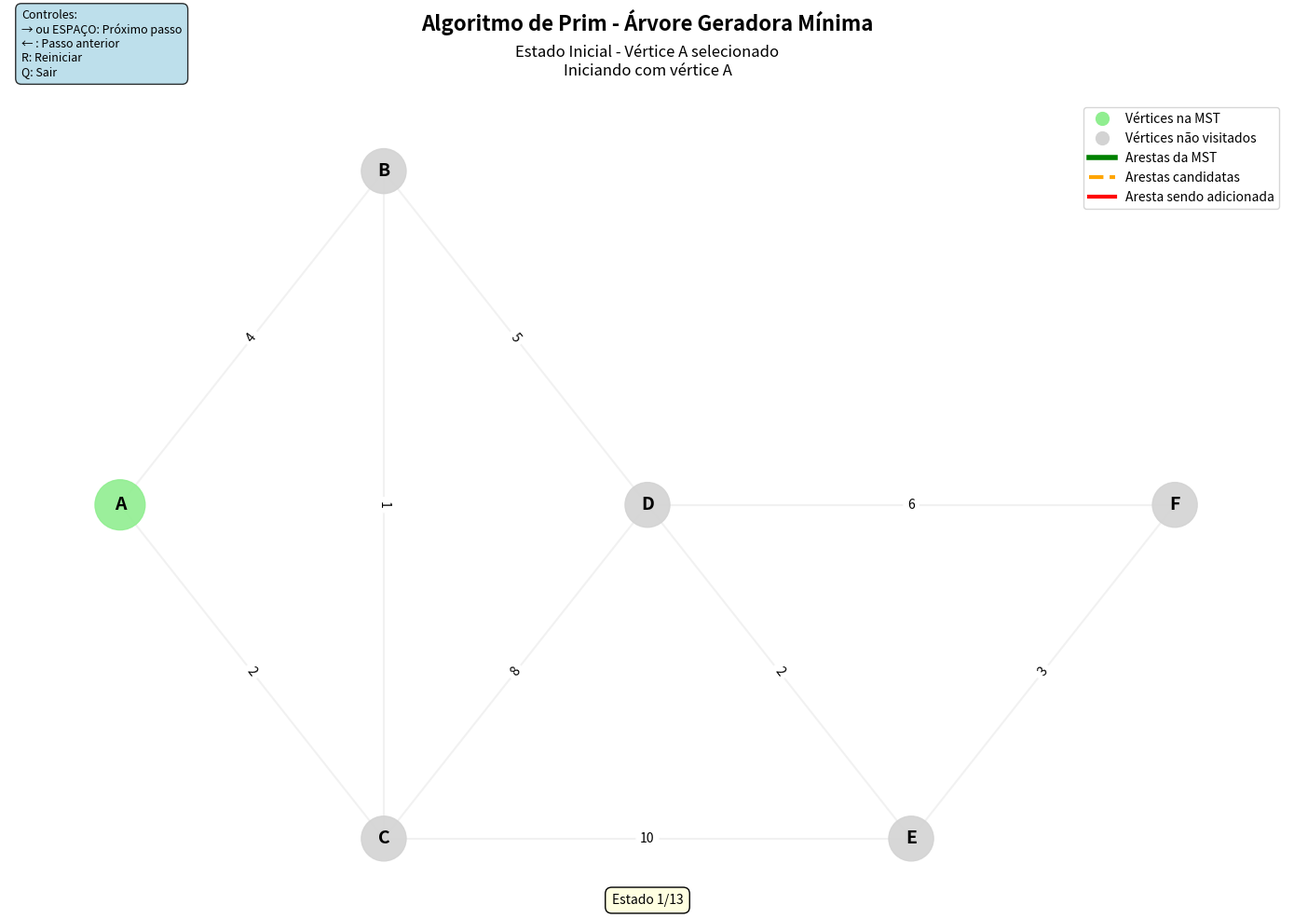

Generate this figure with matplotlib:
import matplotlib.pyplot as plt
import networkx as nx
import numpy as np
import heapq
import time
from matplotlib.animation import FuncAnimation

class PrimVisualization:
    def __init__(self):
        # Definindo um grafo de exemplo simples
        self.graph = {
            'A': [('B', 4), ('C', 2)],
            'B': [('A', 4), ('C', 1), ('D', 5)],
            'C': [('A', 2), ('B', 1), ('D', 8), ('E', 10)],
            'D': [('B', 5), ('C', 8), ('E', 2), ('F', 6)],
            'E': [('C', 10), ('D', 2), ('F', 3)],
            'F': [('D', 6), ('E', 3)]
        }
        
        # Lista de todas as arestas para visualização
        self.all_edges = []
        for vertex, neighbors in self.graph.items():
            for neighbor, weight in neighbors:
                if (neighbor, vertex, weight) not in self.all_edges:
                    self.all_edges.append((vertex, neighbor, weight))
        
        self.vertices = list(self.graph.keys())
        
        # Estados para animação
        self.animation_states = []
        self.current_state = 0
        
        # Setup da figura
        self.fig, self.ax = plt.subplots(figsize=(14, 10))
        self.fig.suptitle('Algoritmo de Prim - Árvore Geradora Mínima', 
                         fontsize=16, fontweight='bold')
        
        # Posicionamento fixo dos vértices
        self.pos = {
            'A': (0, 1),
            'B': (1, 2),
            'C': (1, 0),
            'D': (2, 1),
            'E': (3, 0),
            'F': (4, 1)
        }
        
    def run_prim_algorithm(self, start_vertex='A'):
        """Executa o algoritmo de Prim e salva todos os estados"""
        print("🌟 Executando Algoritmo de Prim...")
        print(f"🚀 Iniciando do vértice: {start_vertex}")
        
        # Estado inicial
        self.animation_states.append({
            'title': f'Estado Inicial - Vértice {start_vertex} selecionado',
            'visited': {start_vertex},
            'mst_edges': [],
            'current_edge': None,
            'candidate_edges': [],
            'step_info': f'Iniciando com vértice {start_vertex}',
            'total_weight': 0
        })
        
        # Inicialização do algoritmo
        mst = []
        total_weight = 0
        visited = {start_vertex}
        priority_queue = []
        
        # Adiciona arestas iniciais à fila
        for neighbor, weight in self.graph[start_vertex]:
            heapq.heappush(priority_queue, (weight, start_vertex, neighbor))
        
        # Estado após adicionar candidatos iniciais
        candidate_edges = [(weight, u, v) for weight, u, v in priority_queue]
        self.animation_states.append({
            'title': f'Arestas candidatas de {start_vertex} adicionadas à fila',
            'visited': visited.copy(),
            'mst_edges': mst.copy(),
            'current_edge': None,
            'candidate_edges': candidate_edges,
            'step_info': f'Candidatos: {[(u, v, w) for w, u, v in candidate_edges]}',
            'total_weight': total_weight
        })
        
        step = 1
        
        while priority_queue and len(visited) < len(self.vertices):
            # Pega a aresta de menor peso
            weight, u, v = heapq.heappop(priority_queue)
            
            # Se já foi visitado, pula
            if v in visited:
                continue
            
            # Adiciona à MST
            mst.append((u, v, weight))
            total_weight += weight
            visited.add(v)
            
            # Estado destacando a aresta sendo adicionada
            self.animation_states.append({
                'title': f'Passo {step}: Selecionando aresta {u}-{v} (peso: {weight})',
                'visited': visited.copy(),
                'mst_edges': mst.copy(),
                'current_edge': (u, v, weight),
                'candidate_edges': [(w, x, y) for w, x, y in priority_queue if y not in visited],
                'step_info': f'Adicionada: {u}-{v} (peso: {weight}) | Total: {total_weight}',
                'total_weight': total_weight
            })
            
            # Adiciona novas arestas candidatas
            new_candidates = []
            for neighbor, edge_weight in self.graph[v]:
                if neighbor not in visited:
                    heapq.heappush(priority_queue, (edge_weight, v, neighbor))
                    new_candidates.append((edge_weight, v, neighbor))
            
            # Estado após adicionar novos candidatos
            if new_candidates or priority_queue:
                candidate_edges = [(w, x, y) for w, x, y in priority_queue if y not in visited]
                new_info = f'Novos candidatos de {v}: {[(x, y, w) for w, x, y in new_candidates]}'
                
                self.animation_states.append({
                    'title': f'Passo {step}: Vértice {v} adicionado, atualizando candidatos',
                    'visited': visited.copy(),
                    'mst_edges': mst.copy(),
                    'current_edge': None,
                    'candidate_edges': candidate_edges,
                    'step_info': new_info,
                    'total_weight': total_weight
                })
            
            step += 1
        
        # Estado final
        self.animation_states.append({
            'title': f'🎉 Algoritmo Concluído! MST encontrada',
            'visited': visited.copy(),
            'mst_edges': mst.copy(),
            'current_edge': None,
            'candidate_edges': [],
            'step_info': f'MST completa | Peso total: {total_weight} | Arestas: {len(mst)}',
            'total_weight': total_weight
        })
        
        print(f"✅ Algoritmo concluído! {len(self.animation_states)} estados gerados")
        return mst, total_weight
    
    def draw_graph_state(self, state):
        """Desenha um estado específico do grafo"""
        self.ax.clear()
        
        # Cria o grafo
        G = nx.Graph()
        for edge in self.all_edges:
            G.add_edge(edge[0], edge[1], weight=edge[2])
        
        # Desenha todas as arestas em cinza claro
        nx.draw_networkx_edges(G, self.pos, edge_color='lightgray', 
                              width=1.5, alpha=0.3, ax=self.ax)
        
        # Desenha arestas candidatas em laranja pontilhado
        if state['candidate_edges']:
            candidate_edges_draw = []
            for weight, u, v in state['candidate_edges']:
                if u in state['visited']:  # Só mostra se conecta a vértice visitado
                    candidate_edges_draw.append((u, v))
            
            if candidate_edges_draw:
                candidate_graph = nx.Graph()
                candidate_graph.add_edges_from(candidate_edges_draw)
                nx.draw_networkx_edges(candidate_graph, self.pos, edge_color='orange', 
                                     width=3, alpha=0.8, style='dashed', ax=self.ax)
        
        # Desenha arestas da MST em verde
        if state['mst_edges']:
            mst_graph = nx.Graph()
            for edge in state['mst_edges']:
                mst_graph.add_edge(edge[0], edge[1])
            
            nx.draw_networkx_edges(mst_graph, self.pos, edge_color='green', 
                                  width=5, alpha=0.9, ax=self.ax)
        
        # Destaca a aresta atual em vermelho
        if state['current_edge']:
            current_graph = nx.Graph()
            current_graph.add_edge(state['current_edge'][0], state['current_edge'][1])
            nx.draw_networkx_edges(current_graph, self.pos, edge_color='red', 
                                  width=4, alpha=1.0, ax=self.ax)
        
        # Desenha vértices com cores diferentes
        node_colors = []
        node_sizes = []
        for vertex in self.vertices:
            if vertex in state['visited']:
                node_colors.append('lightgreen')
                node_sizes.append(1500)
            else:
                node_colors.append('lightgray')
                node_sizes.append(1200)
        
        nx.draw_networkx_nodes(G, self.pos, node_color=node_colors, 
                              node_size=node_sizes, alpha=0.9, ax=self.ax)
        
        # Labels dos vértices
        nx.draw_networkx_labels(G, self.pos, font_size=14, font_weight='bold', ax=self.ax)
        
        # Pesos das arestas
        edge_labels = {(edge[0], edge[1]): edge[2] for edge in self.all_edges}
        nx.draw_networkx_edge_labels(G, self.pos, edge_labels, font_size=10, ax=self.ax)
        
        # Título e informações
        self.ax.set_title(f"{state['title']}\n{state['step_info']}", 
                         fontsize=12, pad=20)
        
        # Legenda
        from matplotlib.lines import Line2D
        legend_elements = [
            Line2D([0], [0], marker='o', color='w', markerfacecolor='lightgreen', 
                   markersize=12, label='Vértices na MST'),
            Line2D([0], [0], marker='o', color='w', markerfacecolor='lightgray', 
                   markersize=12, label='Vértices não visitados'),
            Line2D([0], [0], color='green', lw=4, label='Arestas da MST'),
            Line2D([0], [0], color='orange', lw=3, linestyle='--', label='Arestas candidatas'),
            Line2D([0], [0], color='red', lw=3, label='Aresta sendo adicionada')
        ]
        self.ax.legend(handles=legend_elements, loc='upper right')
        
        self.ax.axis('off')
        
        # Informações adicionais na parte inferior
        info_text = f"Estado {self.current_state + 1}/{len(self.animation_states)}"
        if state['total_weight'] > 0:
            info_text += f" | Peso Total: {state['total_weight']}"
        
        self.fig.text(0.5, 0.02, info_text, ha='center', fontsize=10, 
                     bbox=dict(boxstyle='round,pad=0.5', facecolor='lightyellow'))
        
        plt.tight_layout()
        plt.draw()
    
    def animate_algorithm(self, interval=2000):
        """Executa a animação dinâmica"""
        def update_frame(frame):
            if frame < len(self.animation_states):
                self.current_state = frame
                self.draw_graph_state(self.animation_states[frame])
                return []
        
        # Configura a animação
        anim = FuncAnimation(self.fig, update_frame, frames=len(self.animation_states),
                           interval=interval, repeat=True, blit=False)
        
        return anim
    
    def interactive_visualization(self):
        """Visualização interativa com controles de navegação"""
        self.current_state = 0
        
        def on_key(event):
            if event.key == 'right' or event.key == ' ':
                # Próximo estado
                if self.current_state < len(self.animation_states) - 1:
                    self.current_state += 1
                    self.draw_graph_state(self.animation_states[self.current_state])
                    
            elif event.key == 'left':
                # Estado anterior
                if self.current_state > 0:
                    self.current_state -= 1
                    self.draw_graph_state(self.animation_states[self.current_state])
                    
            elif event.key == 'r':
                # Reiniciar
                self.current_state = 0
                self.draw_graph_state(self.animation_states[self.current_state])
                
            elif event.key == 'q':
                # Sair
                plt.close()
        
        # Conecta os eventos de teclado
        self.fig.canvas.mpl_connect('key_press_event', on_key)
        
        # Desenha o estado inicial
        self.draw_graph_state(self.animation_states[0])
        
        # Instruções
        instructions = ("Controles:\n"
                       "→ ou ESPAÇO: Próximo passo\n"
                       "← : Passo anterior\n" 
                       "R: Reiniciar\n"
                       "Q: Sair")
        
        self.fig.text(0.02, 0.98, instructions, transform=self.fig.transFigure,
                     fontsize=9, verticalalignment='top',
                     bbox=dict(boxstyle='round,pad=0.5', facecolor='lightblue', alpha=0.8))
        
        plt.show()

def main():
    """Função principal"""
    print("🚀 Algoritmo de Prim - Visualização Dinâmica")
    print("=" * 45)
    
    # Cria a visualização
    prim_viz = PrimVisualization()
    
    # Executa o algoritmo e gera os estados
    mst, total_weight = prim_viz.run_prim_algorithm('A')
    
    print(f"\n📊 Resultado:")
    print(f"   MST com {len(mst)} arestas")
    print(f"   Peso total: {total_weight}")
    print(f"   Estados gerados: {len(prim_viz.animation_states)}")
    
    print(f"\n🎮 Escolha o modo de visualização:")
    print("1. Automática (animação contínua)")
    print("2. Interativa (controle manual)")
    
    try:
        choice = input("\nDigite 1 ou 2: ").strip()
        
        if choice == '1':
            print("\n🎬 Iniciando animação automática...")
            print("   A animação será repetida continuamente")
            anim = prim_viz.animate_algorithm(interval=2500)  # 2.5 segundos por frame
            plt.show()
            
        else:
            print("\n🎮 Iniciando modo interativo...")
            print("   Use as setas do teclado para navegar!")
            prim_viz.interactive_visualization()
            
    except KeyboardInterrupt:
        print("\n\n👋 Visualização encerrada pelo usuário")
    except Exception as e:
        print(f"\n❌ Erro: {e}")
        print("   Iniciando modo interativo como padrão...")
        prim_viz.interactive_visualization()

if __name__ == "__main__":
    main()
